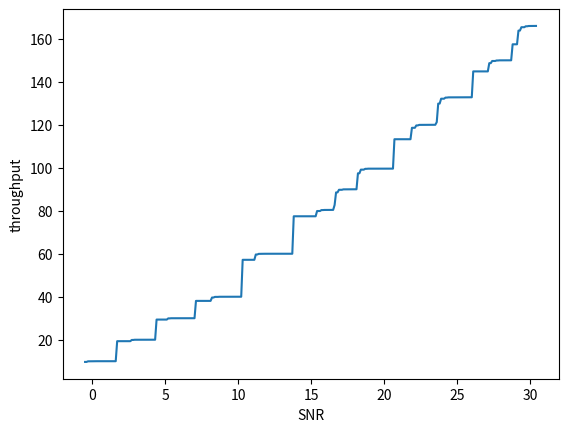

Here is the Python script that generated this plot:
import numpy as np

global AwgnErrorTableLdpc1458

def get_mcs(snr, target_per):
	assert target_per >= 0 and target_per <= 1
	snr = max(-1.5, snr)
	snr = min(30.5, snr)

	for i in range(len(AwgnErrorTableLdpc1458) - 1, -1, -1):
		print(i)
		min_snr = AwgnErrorTableLdpc1458[i][0][0]
		max_snr = AwgnErrorTableLdpc1458[i][-1][0]
		if snr > min_snr and snr < max_snr:
			for (d_snr, d_per) in reversed(AwgnErrorTableLdpc1458[i]):
				if abs(d_snr - snr) < 0.125 and d_per < target_per:
					return i, d_per

	return -1, -1

def get_statistics():
	snr_set = set()
	for i in range(len(AwgnErrorTableLdpc1458)):
		snr = [a for a, _ in AwgnErrorTableLdpc1458[i]]
		snr_set.update(snr)
	test_list = list(snr_set)
	mean = sum(test_list) / len(test_list) 
	variance = sum([((x - mean) ** 2) for x in test_list]) / len(test_list) 
	res = variance ** 0.5
	return mean, res

def get_mcs(snr):
	snr = max(-0.5, snr)
	snr = min(30.5, snr)

	for i in range(len(AwgnErrorTableLdpc1458) - 1, -1, -1):
		max_pre_snr = AwgnErrorTableLdpc1458[i - 1][-1][0] if i >= 1 else -0.5
		min_snr = AwgnErrorTableLdpc1458[i][0][0]
		max_snr = AwgnErrorTableLdpc1458[i][-1][0]
		if snr >= min_snr and snr <= max_snr:
			for (d_snr, d_per) in reversed(AwgnErrorTableLdpc1458[i]):
				if abs(d_snr - snr) < 0.125:
					return i, d_per
		elif snr >= (min_snr + max_pre_snr) / 2:
			return i, AwgnErrorTableLdpc1458[i][0][1]
		elif snr > max_pre_snr and snr < (min_snr + max_pre_snr) / 2:
			return i - 1, AwgnErrorTableLdpc1458[i - 1][-1][1]
	assert False


# Mbps
def get_data_rate(bandwidth, mcs, per):
	modulation, coding_rate = MCS_mapping[mcs]
	return bandwidth * modulation * coding_rate * (1 - per)


AwgnErrorTableLdpc1458 = [
	# MCS-0
	[
		# [-1.50000, 1.00000],
		# [-1.25000, 0.97950],
		# [-1.00000, 0.60480],
		# [-0.75000, 0.17050],
		[-0.50000, 0.03320],
		[-0.25000, 0.00530],
		[0.00000, 0.00085],
		[0.25000, 0.00022],
		[0.50000, 0.00004],
		[0.75000, 0.00000],
	],
	# MCS-1
	[
		# [1.50000, 1.00000],
		# [1.75000, 0.97470],
		# [2.00000, 0.62330],
		# [2.25000, 0.18590],
		[2.50000, 0.03400],
		[2.75000, 0.00550],
		[3.00000, 0.00083],
		[3.25000, 0.00015],
		[3.50000, 0.00003],
		[3.75000, 0.00000],
	],
	# MCS-2
	[
		# [4.00000, 1.00000],
		# [4.25000, 0.98720],
		# [4.50000, 0.62560],
		# [4.75000, 0.15800],
		[5.00000, 0.02090],
		[5.25000, 0.00250],
		[5.50000, 0.00034],
		[5.75000, 0.00003],
		[6.00000, 0.00000],
	],
	# MCS-3
	[
		# [6.75000, 1.00000],
		# [7.00000, 0.99800],
		# [7.25000, 0.94340],
		# [7.50000, 0.57890],
		# [7.75000, 0.20640],
		[8.00000, 0.04840],
		[8.25000, 0.00930],
		[8.50000, 0.00180],
		[8.75000, 0.00040],
		[9.00000, 0.00011],
		[9.25000, 0.00002],
		[9.50000, 0.00000],
	],
	# MCS-4
	[
		# [10.00000, 1.00000],
		# [10.25000, 0.99310],
		# [10.50000, 0.70890],
		# [10.75000, 0.24720],
		[11.00000, 0.04700],
		[11.25000, 0.00590],
		[11.50000, 0.00091],
		[11.75000, 0.00016],
		[12.00000, 0.00003],
		[12.25000, 0.00000],
	],
	# MCS-5
	[
		# [14.00000, 1.00000],
		# [14.25000, 0.99700],
		# [14.50000, 0.91830],
		# [14.75000, 0.53790],
		# [15.00000, 0.16610],
		[15.25000, 0.03690],
		[15.50000, 0.00650],
		[15.75000, 0.00100],
		[16.00000, 0.00031],
		[16.25000, 0.00005],
		[16.50000, 0.00000],
	],
	# MCS-6
	[
		# [15.50000, 1.00000],
		# [15.75000, 0.98140],
		# [16.00000, 0.73930],
		# [16.25000, 0.33110],
		[16.50000, 0.08150],
		[16.75000, 0.01620],
		[17.00000, 0.00270],
		[17.25000, 0.00052],
		[17.50000, 0.00005],
		[17.75000, 0.00003],
		[18.00000, 0.00000],
	],
	# MCS-7
	[
		# [17.00000, 1.00000],
		# [17.25000, 0.97750],
		# [17.50000, 0.73980],
		# [17.75000, 0.33190],
		[18.00000, 0.09640],
		[18.25000, 0.02180],
		[18.50000, 0.00470],
		[18.75000, 0.00087],
		[19.00000, 0.00018],
		[19.25000, 0.00003],
		[19.50000, 0.00000],
	],
	# MCS-8
	[
		# [20.50000, 1.00000],
		# [20.75000, 0.99500],
		# [21.00000, 0.89700],
		# [21.25000, 0.56270],
		# [21.50000, 0.20920],
		[21.75000, 0.05600],
		[22.00000, 0.01170],
		[22.25000, 0.00250],
		[22.50000, 0.00038],
		[22.75000, 0.00013],
		[23.00000, 0.00004],
		[23.25000, 0.00001],
		[23.50000, 0.00000],
	],
	# MCS-9
	[
		# [22.25000, 1.00000],
		# [22.50000, 0.99900],
		# [22.75000, 0.94080],
		# [23.00000, 0.63600],
		# [23.25000, 0.27190],
		[23.50000, 0.08700],
		[23.75000, 0.02210],
		[24.00000, 0.00500],
		[24.25000, 0.00110],
		[24.50000, 0.00032],
		[24.75000, 0.00004],
		[25.00000, 0.00000],
	],
	# MCS-10
	[
		# [25.75000, 1.00000],
		# [26.00000, 0.94970],
		# [26.25000, 0.68660],
		# [26.50000, 0.32940],
		# [26.75000, 0.11620],
		[27.00000, 0.03440],
		[27.25000, 0.00880],
		[27.50000, 0.00210],
		[27.75000, 0.00054],
		[28.00000, 0.00009],
		[28.25000, 0.00002],
		[28.50000, 0.00000],
	],
	# MCS-11
	[
		# [27.75000, 1.00000],
		# [28.00000, 0.94880],
		# [28.25000, 0.75260],
		# [28.50000, 0.40230],
		# [28.75000, 0.16210],
		[29.00000, 0.05150],
		[29.25000, 0.01310],
		[29.50000, 0.00360],
		[29.75000, 0.00100],
		[30.00000, 0.00022],
		[30.25000, 0.00006],
		[30.50000, 0.00000],
	],
]

# https://en.wikipedia.org/wiki/Wi-Fi_6
# Modulation type, Coding rate
MCS_mapping = [
	(1, 0.5), # 0
	(2, 0.5), # 1
	(2, 0.75), # 2
	(4, 0.5), # 3
	(4, 0.75), # 4
	(6, 0.67), # 5
	(6, 0.75), # 6
	(6, 0.83), # 7
	(8, 0.75), # 8
	(8, 0.83), # 9
	(10, 0.75), # 10
	(10, 0.83), # 11
]

if __name__ == '__main__':
	mean, res = get_statistics()

	for i in range(10):
		snr = np.random.normal(mean, res)
		print(snr, get_mcs(snr))

	# print(get_data_rate(20, 11))

	import matplotlib.pyplot as plt

	snr_list = list(np.arange(-0.5, 30.5, .1))
	data_rate_list = [get_data_rate(20, get_mcs(snr)[0], get_mcs(snr)[1]) for snr in snr_list]
	plt.plot(snr_list, data_rate_list)
	plt.xlabel('SNR')
	plt.ylabel('throughput')
	plt.savefig('snr_to_data_rate_mapping.png')

